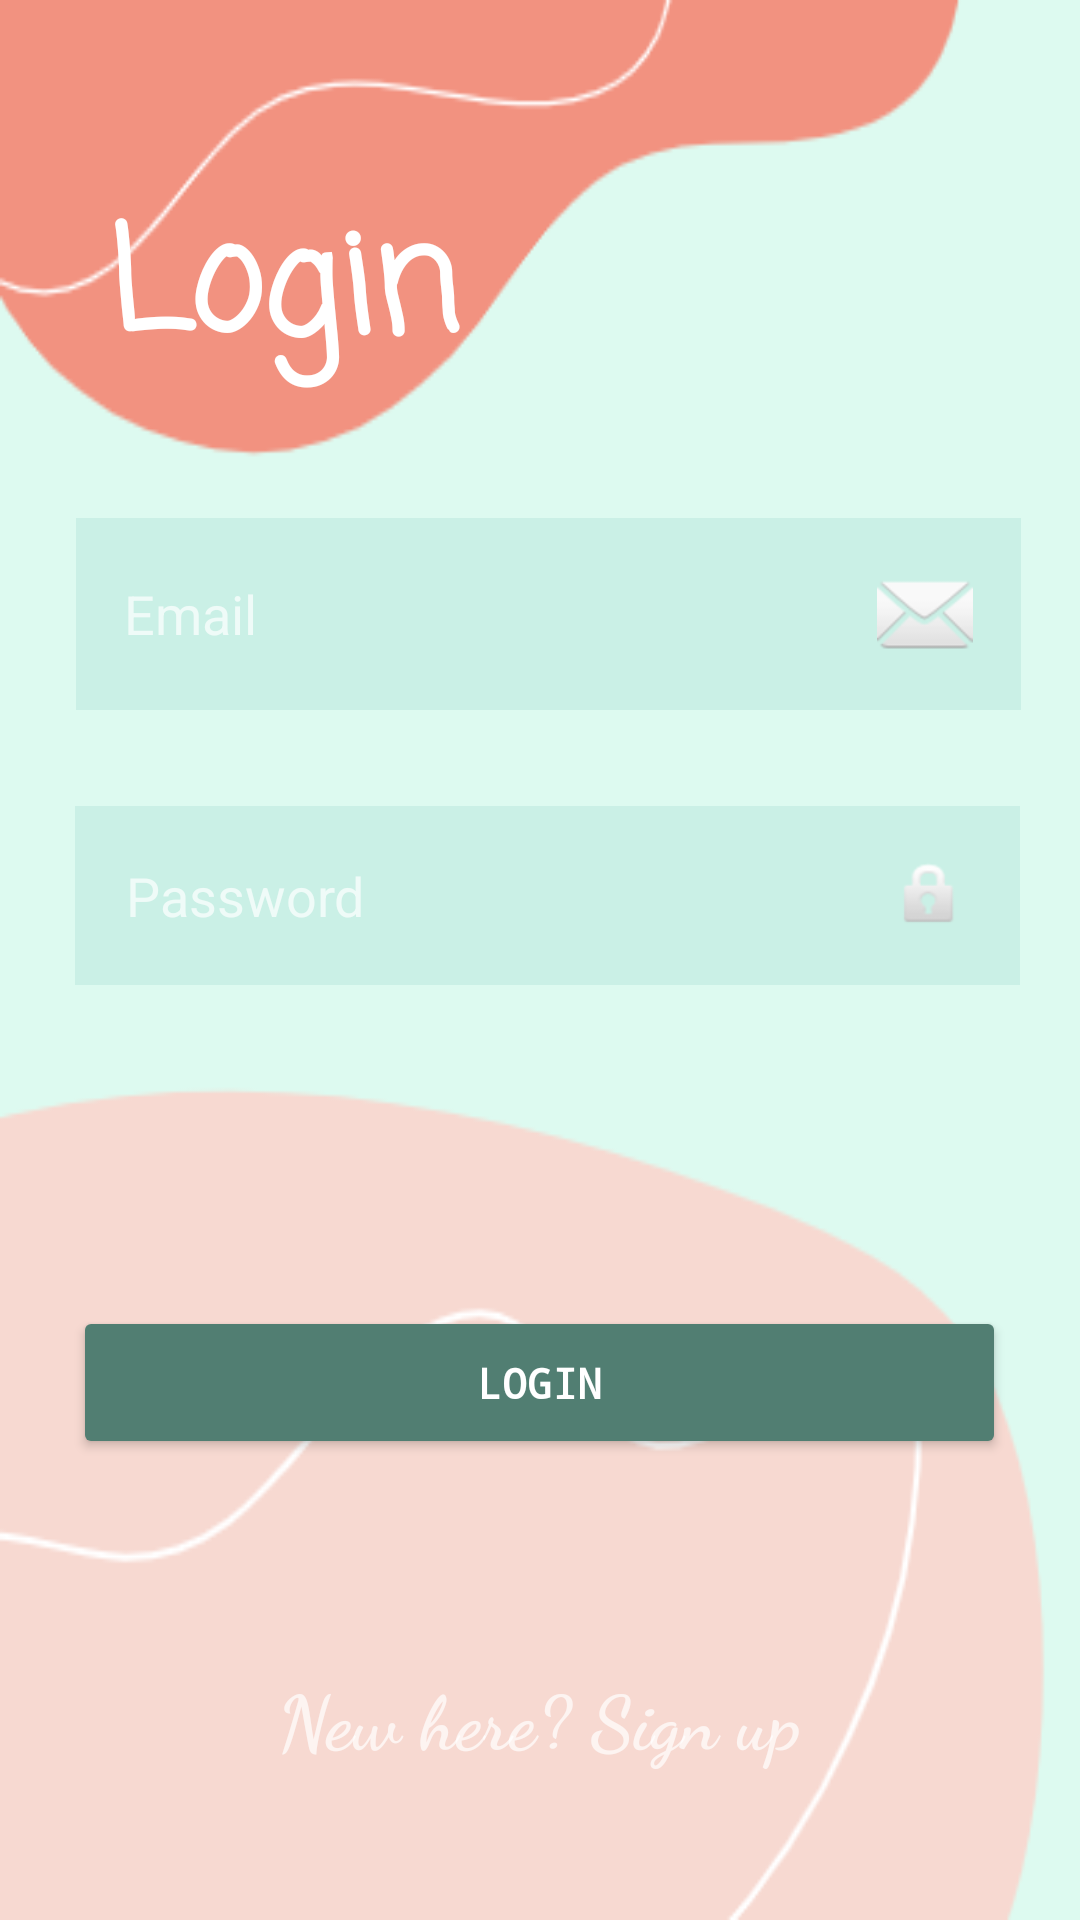

Here is an Android app screen rendered from its layout file. Give the layout XML and the strings, colors and styles it references.
<!-- AndroidManifest.xml: application theme Theme.Design.NoActionBar -->
<!-- res/layout/activity_login.xml -->
<?xml version="1.0" encoding="utf-8"?>
<androidx.constraintlayout.widget.ConstraintLayout xmlns:android="http://schemas.android.com/apk/res/android"
    xmlns:app="http://schemas.android.com/apk/res-auto"
    xmlns:tools="http://schemas.android.com/tools"
    android:layout_width="match_parent"
    android:layout_height="match_parent"
    android:background="@drawable/back"
    tools:context=".Login">

    <TextView
        android:id="@+id/textView2"
        android:layout_width="199dp"
        android:layout_height="83dp"
        android:layout_marginStart="36dp"
        android:fontFamily="casual"
        android:text="Login"
        android:textColor="@color/white"
        android:textSize="48sp"
        android:textStyle="bold"
        app:layout_constraintBottom_toTopOf="@+id/emailAddress"
        app:layout_constraintStart_toStartOf="parent"
        app:layout_constraintTop_toTopOf="parent"
        app:layout_constraintVertical_bias="0.674"
        tools:ignore="MissingConstraints" />

    <EditText
        android:id="@+id/emailAddress"
        android:layout_width="wrap_content"
        android:layout_height="wrap_content"
        android:layout_marginTop="210dp"
        android:layout_marginBottom="32dp"
        android:background="#caf0e6"
        android:drawableEnd="@android:drawable/ic_dialog_email"
        android:ems="15"
        android:hint="Email"
        android:inputType="textEmailAddress"
        android:padding="16dp"
        app:layout_constraintBottom_toTopOf="@+id/password"
        app:layout_constraintEnd_toEndOf="parent"
        app:layout_constraintHorizontal_bias="0.564"
        app:layout_constraintStart_toStartOf="parent"
        app:layout_constraintTop_toTopOf="parent" />

    <EditText
        android:id="@+id/password"
        android:layout_width="wrap_content"
        android:layout_height="wrap_content"
        android:layout_marginBottom="107dp"
        android:background="#caf0e6"
        android:drawableEnd="@android:drawable/ic_lock_idle_lock"
        android:ems="15"
        android:hint="Password"
        android:inputType="textPassword"
        android:padding="17dp"
        app:layout_constraintBottom_toTopOf="@+id/loginBtn"
        app:layout_constraintEnd_toEndOf="parent"
        app:layout_constraintHorizontal_bias="0.556"
        app:layout_constraintStart_toStartOf="parent"
        app:layout_constraintTop_toBottomOf="@+id/emailAddress" />

    <Button
        android:id="@+id/loginBtn"
        android:layout_width="311dp"
        android:layout_height="51dp"
        android:layout_marginBottom="106dp"
        android:ems="15"
        android:fontFamily="monospace"
        android:text="login"
        android:textStyle="bold"
        app:backgroundTint="#517e72"
        app:layout_constraintBottom_toTopOf="@+id/textView3"
        app:layout_constraintEnd_toEndOf="parent"
        app:layout_constraintHorizontal_bias="0.496"
        app:layout_constraintStart_toStartOf="parent"
        app:layout_constraintTop_toBottomOf="@+id/password" />

    <TextView
        android:id="@+id/textView3"
        android:layout_width="wrap_content"
        android:layout_height="wrap_content"
        android:layout_margin="50dp"
        android:layout_marginBottom="80dp"
        android:fontFamily="cursive"
        android:text="New here? Sign up"
        android:textSize="25sp"
        android:textStyle="bold"
        app:layout_constraintBottom_toBottomOf="parent"
        app:layout_constraintEnd_toEndOf="parent"
        app:layout_constraintStart_toStartOf="parent" />


</androidx.constraintlayout.widget.ConstraintLayout>
<!-- resources referenced by this layout -->
<resources>
  <!-- drawable back: png bitmap (drawable, 11812 bytes) -->
  <!-- not gathered from this repository: default colours our renderer supplied (Android Studio template values) -->
  <color name="white">#FFFFFFFF</color>
</resources>
